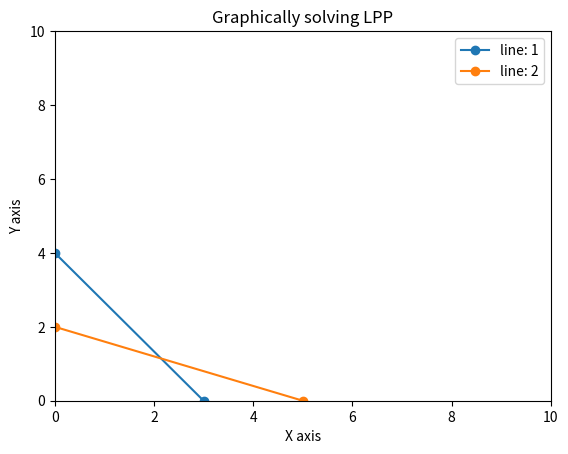

Here is the Python script that generated this plot:
import matplotlib.pyplot as plt

# import subprocess
# subprocess.run(["python", "input.py"], capture_output=True, text=True)
#
# from output_file import x_input_values,y_input_values,rhs_input_values,obj_input_values
#
#
# print("Imported x values:", x_input_values)
# print("Imported y values:", y_input_values)
# print("Imported rhs values:", rhs_input_values)
# print("Imported obj values:", obj_input_values)

x_input_values=[4,2]
y_input_values=[3,5]
rhs_input_values=[12,10]
#creating graph

x1=[]
y1=[]
x2=[]
y2=[]

#finding x and y values for plotting
for i in range (0,len(x_input_values)):
    x1.append(rhs_input_values[i]/x_input_values[i])
    y1.append(0)
    x2.append(0)
    y2.append(rhs_input_values[i] / y_input_values[i])

#finding max for graph range
xmax=max(x1)
ymax=max(y2)
if(xmax>=ymax):
    max=xmax
else:
    max=ymax

print("point one values to be plotted: ",x1," ",y1)
print("Point two values to be plotted: ",x2," ",y2)

#plotting lines
for i in range (0,len(x_input_values)):
    j=i+1
    string="line: "+str(j)
    region="region: "+str(j)
    plt.plot([x1[i],y1[i]],[x2[i],y2[i]],marker='o',label=string)
    #shading region below line
    #plt.fill_between([x1[i],y1[i]],[x2[i],y2[i]], alpha=0.3,label=region)
    #shading region above line
    #plt.fill_between([x1[i],y1[i]],[x2[i],y2[i]], max, alpha=0.3,  label=region)


plt.xlim([0, max+5])
plt.ylim([0, max+5])
plt.title("Graphically solving LPP")
plt.xlabel("X axis")
plt.ylabel("Y axis")
plt.legend()
plt.show()